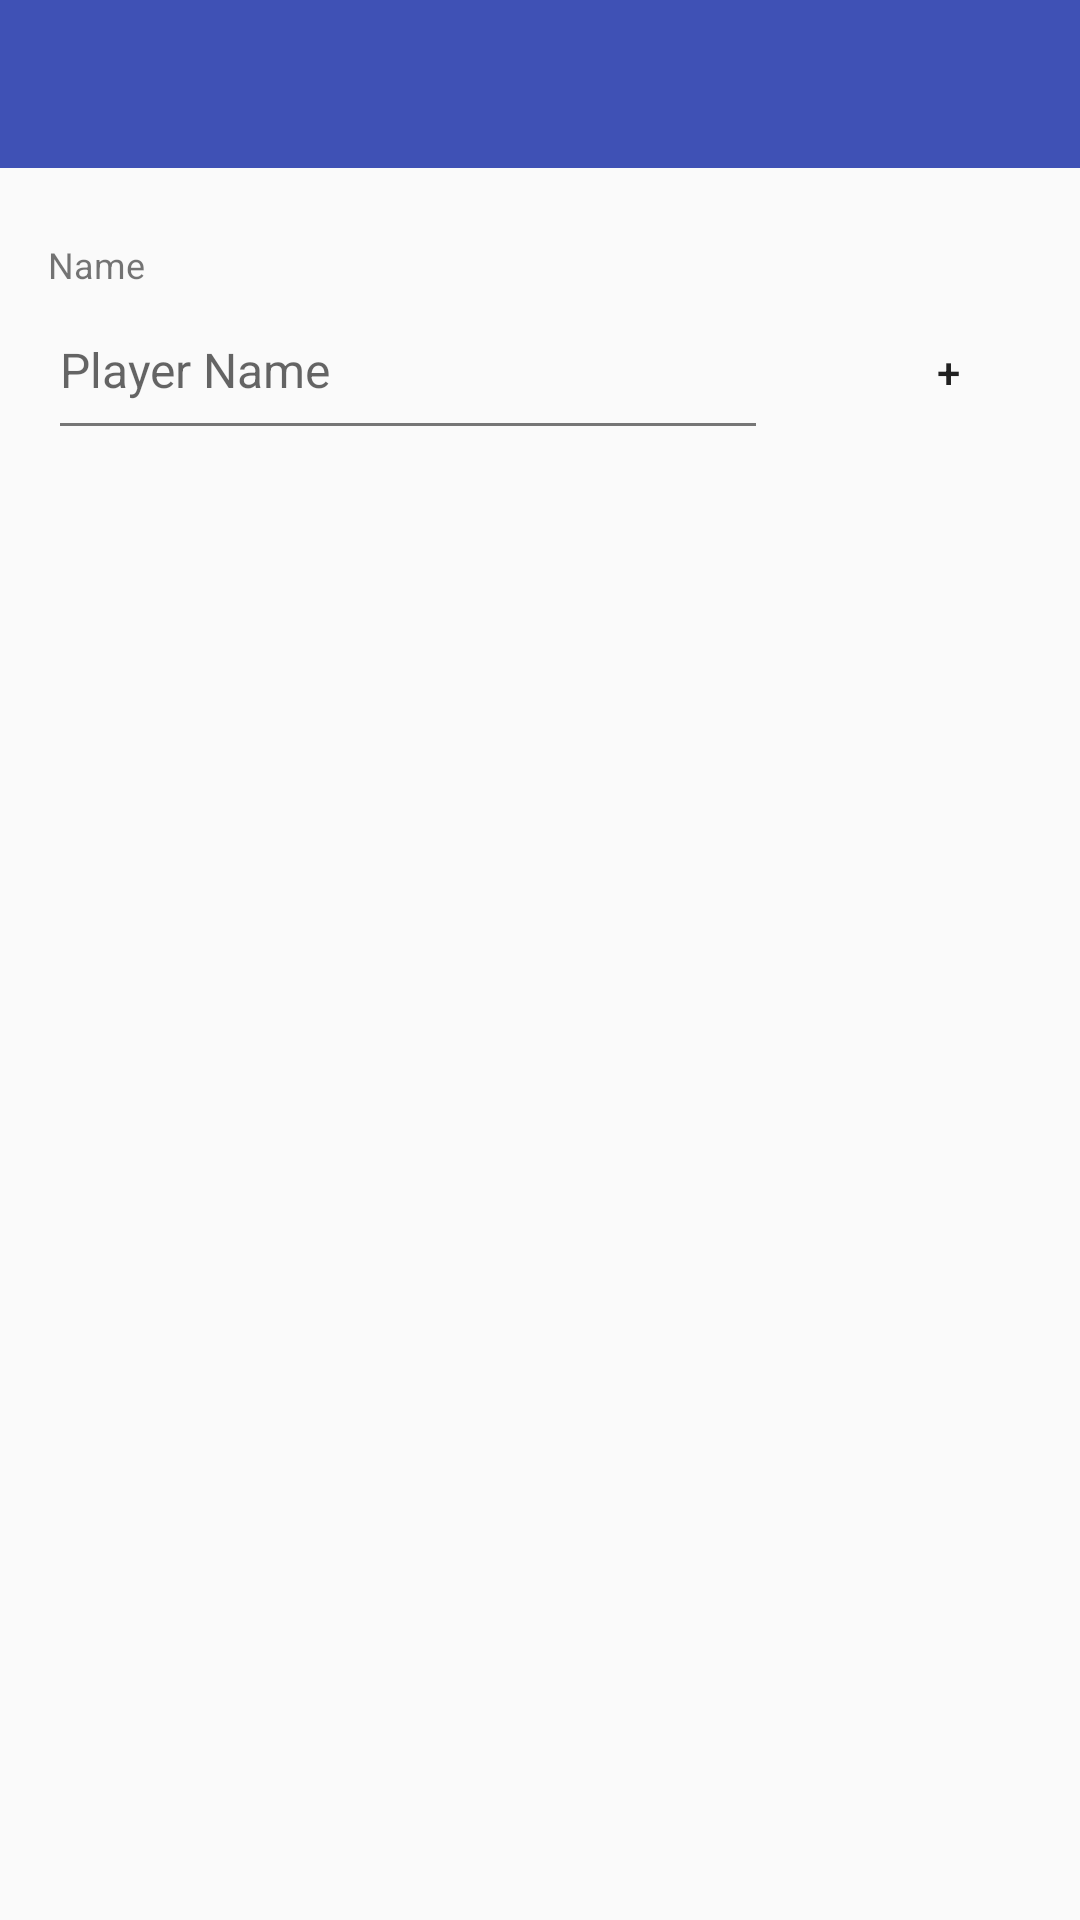

The Android layout XML behind this screen, and the referenced resources:
<!-- AndroidManifest.xml: application theme AppTheme -->
<!-- res/layout/activity_new_player.xml -->
<LinearLayout xmlns:android="http://schemas.android.com/apk/res/android"
    xmlns:tools="http://schemas.android.com/tools"
    android:layout_width="match_parent"
    android:layout_height="match_parent"
    android:orientation="vertical"
    tools:context="com.arles.swissmanager.ui.activity.NewPlayerActivity">

    <include
        android:id="@+id/toolbar"
        layout="@layout/toolbar" />

    <TextView
        android:layout_width="wrap_content"
        android:layout_height="wrap_content"
        android:layout_alignParentLeft="true"
        android:layout_alignParentStart="true"
        android:layout_marginLeft="16dp"
        android:layout_marginRight="16dp"
        android:layout_marginTop="24dp"
        android:text="Name"
        android:textSize="12sp" />

    <LinearLayout
        android:layout_width="match_parent"
        android:layout_height="wrap_content"
        android:orientation="horizontal">

        <EditText
            android:id="@+id/edit_text_new_player_name"
            android:layout_width="match_parent"
            android:layout_height="wrap_content"
            android:layout_alignParentLeft="true"
            android:layout_alignParentStart="true"
            android:layout_marginLeft="16dp"
            android:layout_marginRight="16dp"
            android:ems="10"
            android:layout_weight="1"
            android:hint="Player Name"
            android:inputType="textPersonName"
            android:paddingBottom="16dp"
            android:paddingTop="16dp"
            android:textSize="16sp" />

        <Button
            android:id="@+id/btn_add_item"
            android:layout_width="wrap_content"
            android:layout_height="wrap_content"
            android:background="@null"
            android:text="+" />
    </LinearLayout>

    <android.support.v7.widget.RecyclerView
        android:id="@+id/recycler_view_buffer_items"
        android:layout_width="match_parent"
        android:layout_height="0dp"
        android:layout_weight="1"
        android:paddingBottom="@dimen/activity_vertical_margin"
        android:paddingLeft="@dimen/activity_horizontal_margin"
        android:paddingRight="@dimen/activity_horizontal_margin"
        android:paddingTop="@dimen/activity_vertical_margin" />

</LinearLayout>
<!-- res/layout/toolbar.xml (included above) -->
<?xml version="1.0" encoding="utf-8"?>
<android.support.v7.widget.Toolbar
    xmlns:android="http://schemas.android.com/apk/res/android"
    xmlns:app="http://schemas.android.com/apk/res-auto"
    android:layout_width="match_parent"
    android:layout_height="wrap_content"
    android:background="@color/primaryColor"
    app:theme="@style/ThemeOverlay.AppCompat.Dark"
    app:popupTheme="@style/ThemeOverlay.AppCompat.Dark"
    android:paddingTop="@dimen/app_bar_top_padding"
    >

</android.support.v7.widget.Toolbar>
<!-- resources referenced by this layout -->
<resources>
  <color name="primaryColor">#3F51B5</color>
  <dimen name="activity_horizontal_margin">16dp</dimen>
  <dimen name="activity_vertical_margin">16dp</dimen>
  <dimen name="app_bar_top_padding">0dp</dimen>
  <style name="AppTheme" parent="AppTheme.Base">
          
      </style>
  <style name="AppTheme.Base" parent="Theme.AppCompat.Light.NoActionBar">
          <item name="colorPrimary">@color/primaryColor</item>
          <item name="colorPrimaryDark">@color/primaryColorDark</item>
          <item name="colorAccent">@color/accentColor</item>
          <item name="windowActionModeOverlay">true</item>
          <item name="android:actionModeBackground">@color/activatedColorDark</item>
      </style>
  <color name="primaryColorDark">#303F9F</color>
  <color name="accentColor">#FF4081</color>
  <color name="activatedColorDark">#757575</color>
</resources>
